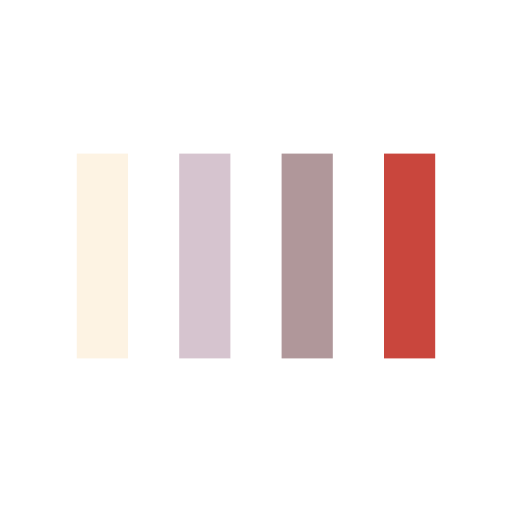
t = 0.00 s
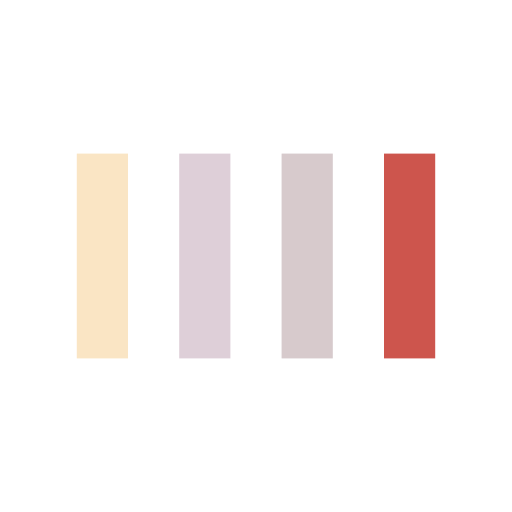
t = 0.13 s
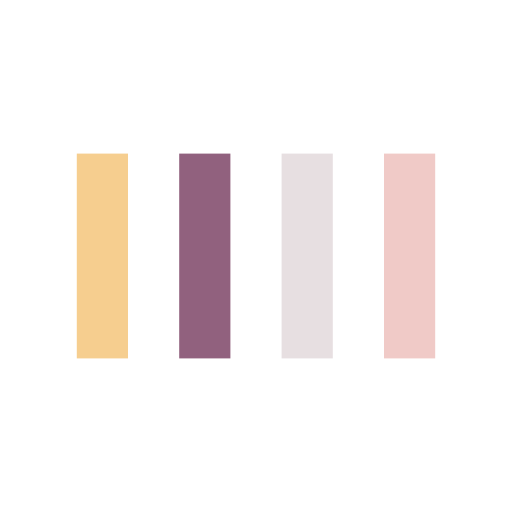
t = 0.38 s
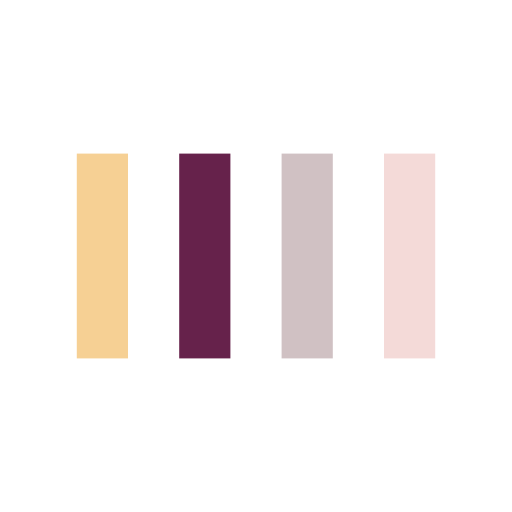
t = 0.50 s
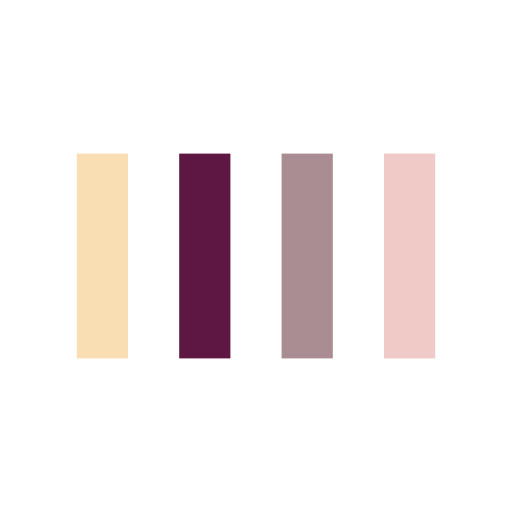
t = 0.63 s
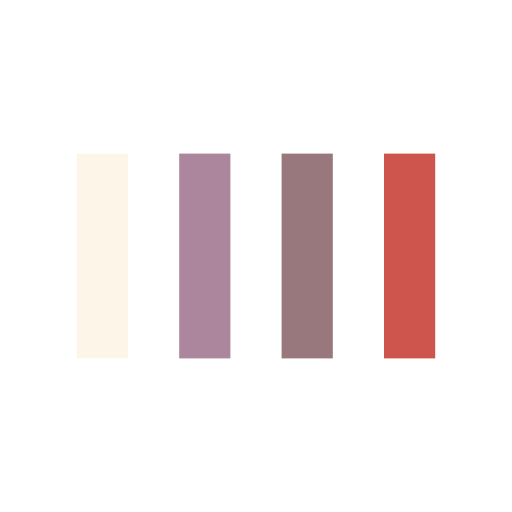
t = 0.88 s

The animated SVG that drew these frames (rendered in a browser with its animation timeline set to each time). Animation: 4 SMIL elements (animate=4); one cycle of 1.00 s, repeats indefinitely.

<svg width="200px"  height="200px"  xmlns="http://www.w3.org/2000/svg" viewBox="0 0 100 100" preserveAspectRatio="xMidYMid" class="lds-bars" style="background: none;"><rect ng-attr-x="{{config.x1}}" y="30" ng-attr-width="{{config.width}}" height="40" fill="#f6ce8f" x="15" width="10"><animate attributeName="opacity" calcMode="spline" values="1;0.2;1" keyTimes="0;0.5;1" dur="1" keySplines="0.5 0 0.5 1;0.5 0 0.5 1" begin="-0.6s" repeatCount="indefinite"></animate></rect><rect ng-attr-x="{{config.x2}}" y="30" ng-attr-width="{{config.width}}" height="40" fill="#5e1742" x="35" width="10"><animate attributeName="opacity" calcMode="spline" values="1;0.2;1" keyTimes="0;0.5;1" dur="1" keySplines="0.5 0 0.5 1;0.5 0 0.5 1" begin="-0.4s" repeatCount="indefinite"></animate></rect><rect ng-attr-x="{{config.x3}}" y="30" ng-attr-width="{{config.width}}" height="40" fill="#96757a" x="55" width="10"><animate attributeName="opacity" calcMode="spline" values="1;0.2;1" keyTimes="0;0.5;1" dur="1" keySplines="0.5 0 0.5 1;0.5 0 0.5 1" begin="-0.2s" repeatCount="indefinite"></animate></rect><rect ng-attr-x="{{config.x4}}" y="30" ng-attr-width="{{config.width}}" height="40" fill="#c9463d" x="75" width="10"><animate attributeName="opacity" calcMode="spline" values="1;0.2;1" keyTimes="0;0.5;1" dur="1" keySplines="0.5 0 0.5 1;0.5 0 0.5 1" begin="0s" repeatCount="indefinite"></animate></rect></svg>
